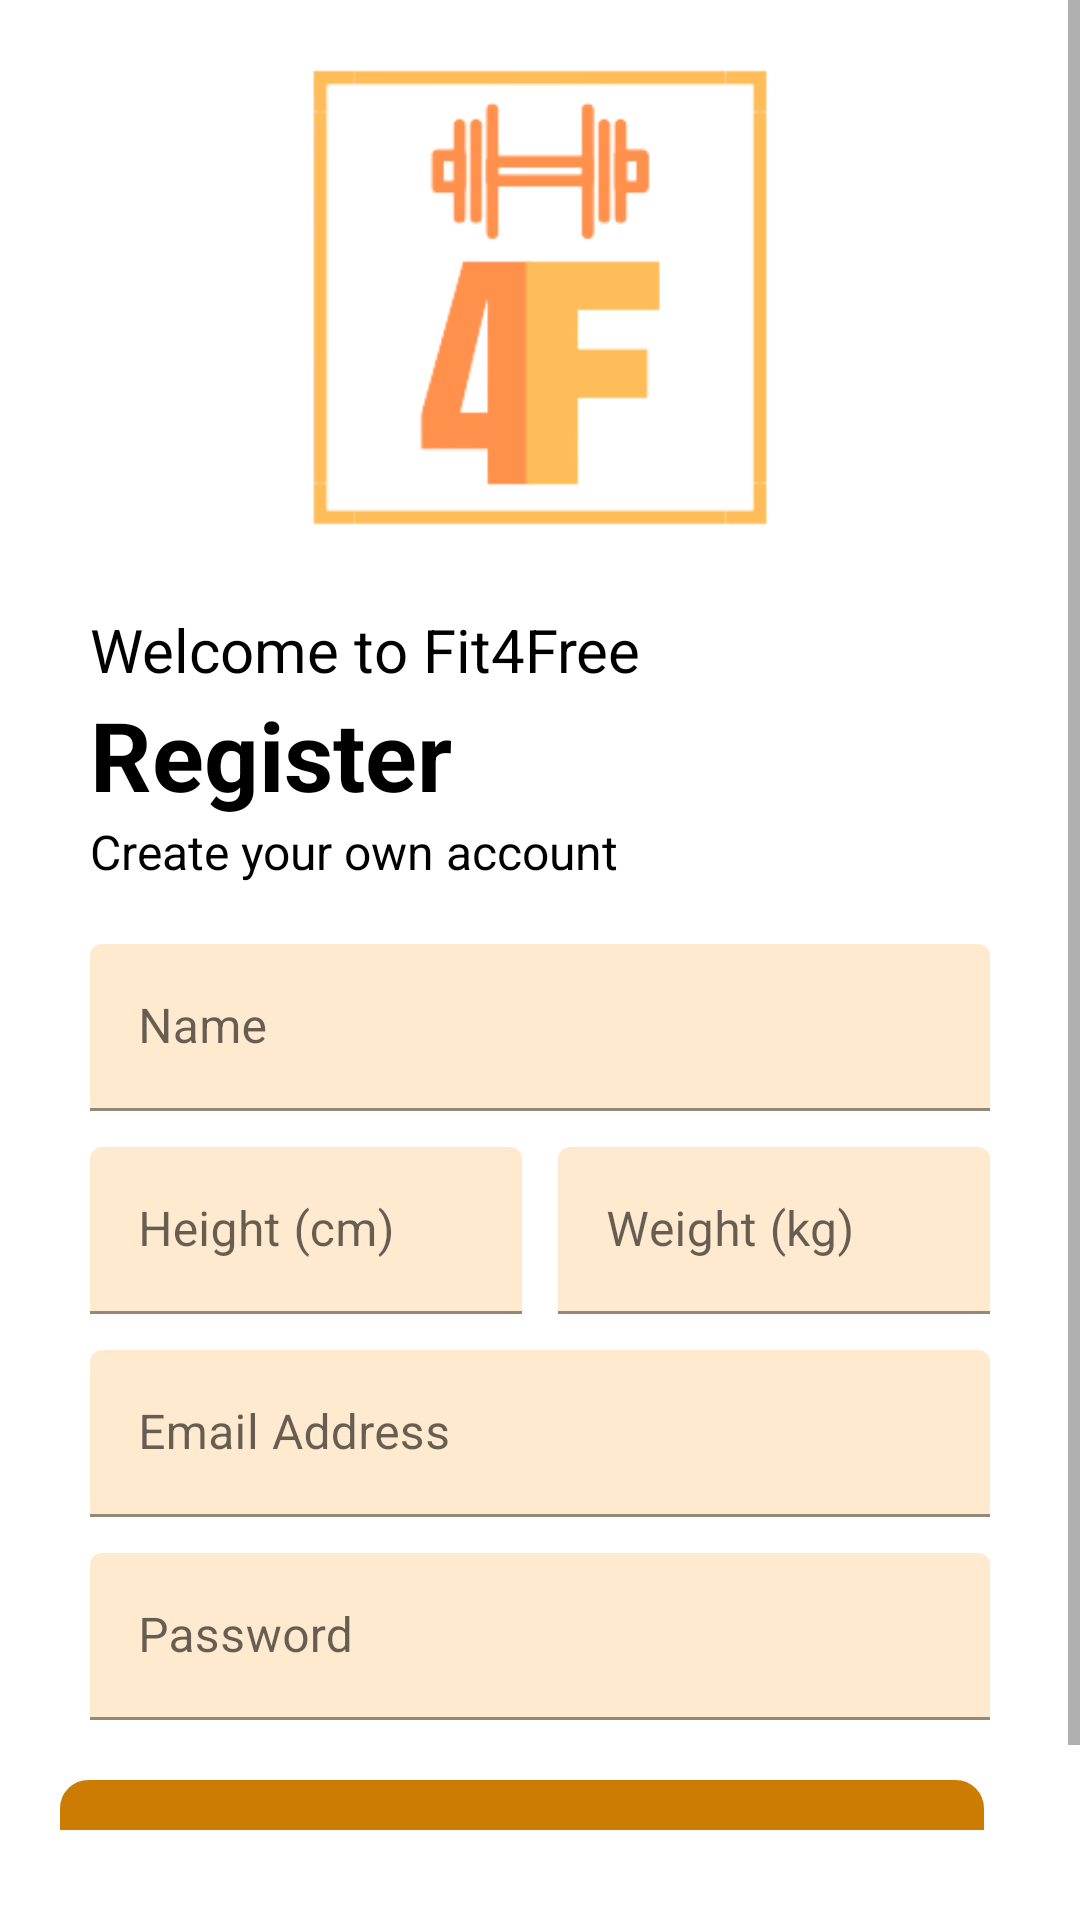

Here is an Android app screen rendered from its layout file. Give the layout XML and the strings, colors and styles it references.
<!-- AndroidManifest.xml: application theme Theme.Fitness -->
<!-- res/layout/fragment_register.xml -->
<?xml version="1.0" encoding="utf-8"?>
<ScrollView
    xmlns:android="http://schemas.android.com/apk/res/android"
    xmlns:app="http://schemas.android.com/apk/res-auto"
    xmlns:tools="http://schemas.android.com/tools"
    android:layout_width="match_parent"
    android:layout_height="match_parent"
    android:paddingBottom="30dp"
    tools:context=".ui.authentication.RegisterFragment">
    <androidx.constraintlayout.widget.ConstraintLayout
        android:layout_width="match_parent"
        android:layout_height="wrap_content"
        android:layout_marginStart="10dp"
        android:layout_marginEnd="10dp"
        android:background="@drawable/bg_roundbox"
        android:backgroundTint="@color/white_50"
        android:paddingStart="10dp"
        android:paddingEnd="10dp"
        android:paddingBottom="30dp">

        <ImageView
            android:id="@+id/logo"
            android:layout_width="200dp"
            android:layout_height="167dp"
            android:layout_marginTop="16dp"
            android:src="@drawable/ic_logo4f"
            app:layout_constraintEnd_toEndOf="parent"
            app:layout_constraintStart_toStartOf="parent"
            app:layout_constraintTop_toTopOf="parent" />

        <TextView
            android:id="@+id/tv_welcome"
            android:layout_width="wrap_content"
            android:layout_height="wrap_content"
            android:layout_marginTop="20dp"
            android:text="@string/welcome_register"
            android:textColor="?attr/colorOnSecondary"
            android:textSize="20sp"
            app:layout_constraintStart_toStartOf="@+id/textInputLayoutEmail"
            app:layout_constraintTop_toBottomOf="@+id/logo" />

        <TextView
            android:id="@+id/tv_title"
            android:layout_width="wrap_content"
            android:layout_height="wrap_content"
            android:text="@string/title_register"
            android:textColor="?attr/colorOnSecondary"
            android:textSize="32sp"
            android:textStyle="bold"
            app:layout_constraintStart_toStartOf="@+id/textInputLayoutEmail"
            app:layout_constraintTop_toBottomOf="@+id/tv_welcome" />
        <TextView
            android:id="@+id/tv_opening"
            android:layout_width="wrap_content"
            android:layout_height="wrap_content"
            android:text="@string/opening_register"
            android:textColor="?attr/colorOnSecondary"
            android:textSize="16sp"
            android:layout_marginBottom="30dp"
            app:layout_constraintStart_toStartOf="@+id/textInputLayoutEmail"
            app:layout_constraintTop_toBottomOf="@+id/tv_title" />

        <com.google.android.material.textfield.TextInputLayout
            android:id="@+id/textInputLayoutName"
            android:layout_width="match_parent"
            android:layout_height="wrap_content"
            android:layout_marginStart="10dp"
            android:layout_marginTop="20dp"
            android:layout_marginEnd="10dp"
            app:layout_constraintEnd_toEndOf="parent"
            app:layout_constraintStart_toStartOf="parent"
            app:layout_constraintTop_toBottomOf="@+id/tv_opening">

            <com.google.android.material.textfield.TextInputEditText
                android:id="@+id/et_name"
                android:layout_width="match_parent"
                android:layout_height="wrap_content"
                android:hint="@string/edit_name"
                android:inputType="text"
                android:backgroundTint="?attr/colorSecondaryVariant"/>

        </com.google.android.material.textfield.TextInputLayout>

        <LinearLayout
            android:id="@+id/layout_body_data"
            android:layout_width="match_parent"
            android:layout_height="wrap_content"
            android:orientation="horizontal"
            android:layout_marginStart="10dp"
            android:layout_marginTop="12dp"
            android:layout_marginEnd="10dp"
            app:layout_constraintStart_toStartOf="parent"
            app:layout_constraintTop_toBottomOf="@+id/textInputLayoutName">

            <com.google.android.material.textfield.TextInputLayout
                android:id="@+id/textInputLayoutHeight"
                android:layout_width="0dp"
                android:layout_height="wrap_content"
                android:layout_weight="1"
                >

                <com.google.android.material.textfield.TextInputEditText
                    android:id="@+id/et_height"
                    android:layout_width="match_parent"
                    android:layout_height="wrap_content"
                    android:hint="@string/edit_height"
                    android:inputType="numberDecimal"
                    android:backgroundTint="?attr/colorSecondaryVariant"/>

            </com.google.android.material.textfield.TextInputLayout>

            <com.google.android.material.textfield.TextInputLayout
                android:id="@+id/textInputLayoutWeight"
                android:layout_width="0dp"
                android:layout_weight="1"
                android:layout_height="wrap_content"
                android:layout_marginStart="12dp">

                <com.google.android.material.textfield.TextInputEditText
                    android:id="@+id/et_weight"
                    android:layout_width="match_parent"
                    android:layout_height="wrap_content"
                    android:hint="@string/edit_weight"
                    android:inputType="numberDecimal"
                    android:backgroundTint="?attr/colorSecondaryVariant"/>

            </com.google.android.material.textfield.TextInputLayout>
        </LinearLayout>

        <com.google.android.material.textfield.TextInputLayout
            android:id="@+id/textInputLayoutEmail"
            android:layout_width="match_parent"
            android:layout_height="wrap_content"
            android:layout_marginStart="10dp"
            android:layout_marginTop="12dp"
            android:layout_marginEnd="10dp"
            app:layout_constraintEnd_toEndOf="parent"
            app:layout_constraintStart_toStartOf="parent"
            app:layout_constraintTop_toBottomOf="@+id/layout_body_data">

            <com.google.android.material.textfield.TextInputEditText
                android:id="@+id/et_email"
                android:layout_width="match_parent"
                android:layout_height="wrap_content"
                android:hint="@string/edit_email_address"
                android:inputType="textEmailAddress"
                android:backgroundTint="?attr/colorSecondaryVariant"/>

        </com.google.android.material.textfield.TextInputLayout>

        <com.google.android.material.textfield.TextInputLayout
            android:id="@+id/textInputLayoutPassword"
            android:layout_width="match_parent"
            android:layout_height="wrap_content"
            android:layout_marginStart="10dp"
            android:layout_marginTop="12dp"
            android:layout_marginEnd="10dp"
            app:layout_constraintEnd_toEndOf="parent"
            app:layout_constraintStart_toStartOf="parent"
            app:layout_constraintTop_toBottomOf="@+id/textInputLayoutEmail">

            <com.google.android.material.textfield.TextInputEditText
                android:id="@+id/et_password"
                android:layout_width="match_parent"
                android:layout_height="wrap_content"
                android:hint="@string/edit_password"
                android:inputType="textPassword"
                android:backgroundTint="?attr/colorSecondaryVariant"/>

        </com.google.android.material.textfield.TextInputLayout>

        <ImageButton
            android:id="@+id/btn_hide_show_password"
            android:layout_width="32dp"
            android:layout_height="32dp"
            android:contentDescription="@string/desc_btn_hide_show_password"
            android:src="@drawable/ic_visibility"
            android:backgroundTint="@color/transparent"
            android:layout_marginEnd="10dp"
            app:layout_constraintBottom_toBottomOf="@+id/textInputLayoutPassword"
            app:layout_constraintEnd_toEndOf="@+id/textInputLayoutPassword"
            app:layout_constraintTop_toTopOf="@+id/textInputLayoutPassword" />

        <Button
            android:id="@+id/btn_register"
            android:layout_width="match_parent"
            android:layout_height="wrap_content"
            android:layout_marginTop="20dp"
            android:layout_marginEnd="12dp"
            android:textColor="?attr/colorOnPrimary"
            android:background="@drawable/bg_edit_text"
            android:backgroundTint="?attr/colorPrimary"
            android:text="@string/btn_register"
            app:layout_constraintEnd_toEndOf="parent"
            app:layout_constraintTop_toBottomOf="@+id/textInputLayoutPassword" />

    </androidx.constraintlayout.widget.ConstraintLayout>

</ScrollView>
<!-- resources referenced by this layout -->
<resources>
  <color name="transparent">#00FFFFFF</color>
  <color name="white_50">#80FFFFFF</color>
  <!-- drawable bg_edit_text (drawable) -->
  <?xml version="1.0" encoding="utf-8"?>
  <shape xmlns:android="http://schemas.android.com/apk/res/android">
      <stroke
          android:color="?attr/colorPrimary"
          android:width="3dp" />
      <corners
          android:radius="8dp"/>
  </shape>
  <!-- drawable bg_roundbox (drawable) -->
  <?xml version="1.0" encoding="utf-8"?>
  <shape xmlns:android="http://schemas.android.com/apk/res/android">
      <stroke
          android:color="?attr/colorOnPrimary"
          android:width="3dp" />
      <corners
          android:radius="24dp"/>
  </shape>
  <!-- drawable ic_logo4f: png bitmap (drawable, 8043 bytes) -->
  <string name="btn_register">Register</string>
  <string name="desc_btn_hide_show_password">to show/hide password</string>
  <string name="edit_email_address">Email Address</string>
  <string name="edit_height">Height (cm)</string>
  <string name="edit_name">Name</string>
  <string name="edit_password">Password</string>
  <string name="edit_weight">Weight (kg)</string>
  <string name="opening_register">Create your own account</string>
  <string name="title_register">Register</string>
  <string name="welcome_register">Welcome to Fit4Free</string>
  <style name="Theme.Fitness" parent="Theme.MaterialComponents.DayNight.NoActionBar">
          
          <item name="colorPrimary">@color/orange1</item>
          <item name="colorPrimaryVariant">@color/yellow</item>
          <item name="colorOnPrimary">@color/white</item>
          
          <item name="colorSecondary">@color/orange4</item>
          <item name="colorSecondaryVariant">@color/orange3</item>
          <item name="colorOnSecondary">@color/black</item>
          
          <item name="android:statusBarColor">?attr/colorSecondary</item>
          
      </style>
  <color name="orange1">#CC7C03</color>
  <color name="yellow">#FFEB3B</color>
  <color name="white">#FFFFFFFF</color>
  <color name="orange4">#FF5100</color>
  <color name="orange3">#FFEAD0</color>
  <color name="black">#FF000000</color>
</resources>
